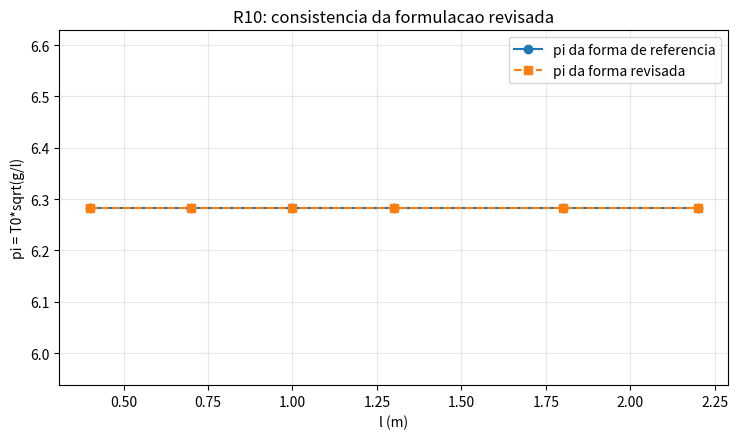

Python code for this plot:
import numpy as np
import matplotlib.pyplot as plt

g = 9.81
l = np.array([0.4, 0.7, 1.0, 1.3, 1.8, 2.2])

# Formula fisica de referencia para pequenas amplitudes
T0_ref = 2*np.pi*np.sqrt(l/g)
pi_ref = T0_ref*np.sqrt(g/l)

# Formula revisada equivalente: C*sqrt(l/g), com C = 2*pi
C = 2*np.pi
T0_rev = C*np.sqrt(l/g)
pi_rev = T0_rev*np.sqrt(g/l)

print('pi_ref:', np.round(pi_ref, 6))
print('pi_rev:', np.round(pi_rev, 6))
print('erro maximo:', np.max(np.abs(pi_ref - pi_rev)))

plt.figure(figsize=(7.5, 4.5))
plt.plot(l, pi_ref, 'o-', label='pi da forma de referencia')
plt.plot(l, pi_rev, 's--', label='pi da forma revisada')
plt.xlabel('l (m)')
plt.ylabel('pi = T0*sqrt(g/l)')
plt.title('R10: consistencia da formulacao revisada')
plt.grid(True, alpha=0.3)
plt.legend()
plt.tight_layout()
plt.show()
